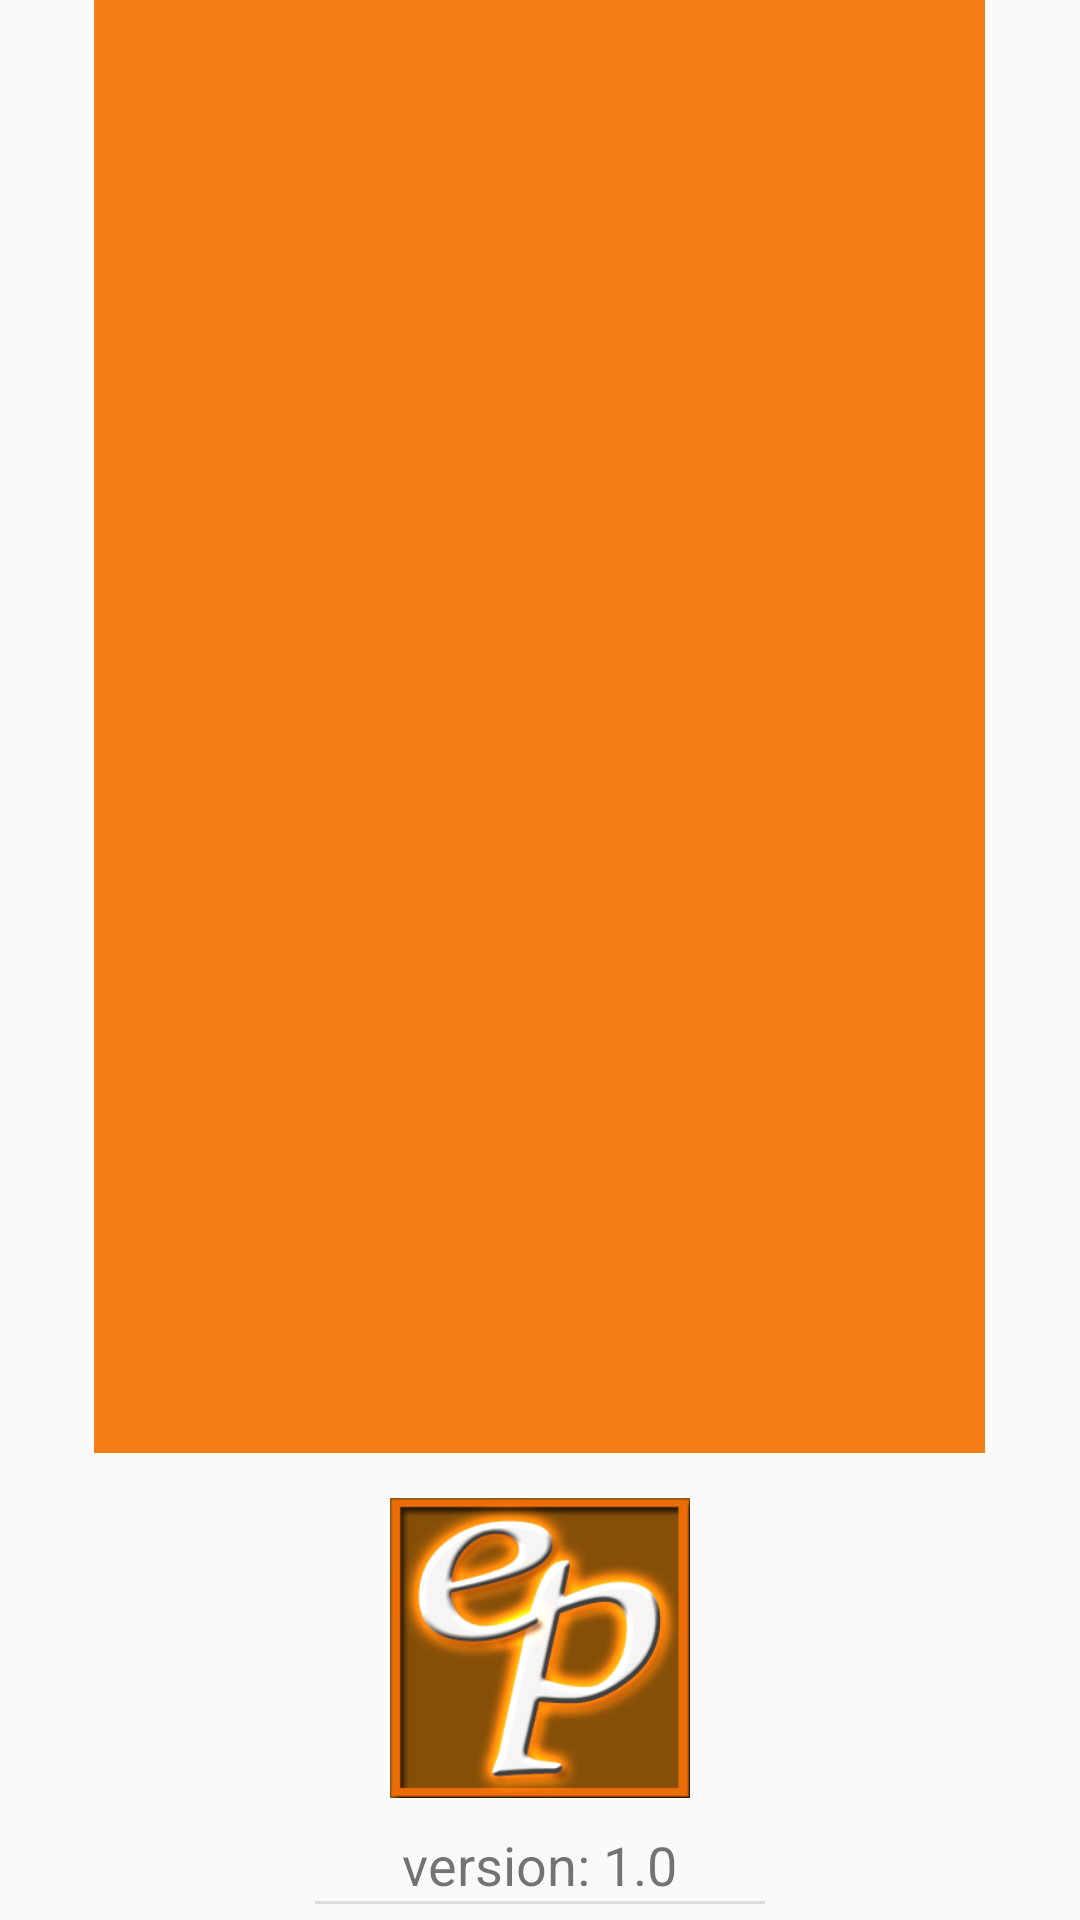

Android layout source for this screen:
<!-- AndroidManifest.xml: application theme AppTheme -->
<!-- res/layout/fragment_about.xml -->
<LinearLayout xmlns:android="http://schemas.android.com/apk/res/android"
    xmlns:tools="http://schemas.android.com/tools"
    android:layout_width="wrap_content"
    android:layout_height="wrap_content"
    android:orientation="vertical"
    android:gravity="center"
    tools:context="com.droid.omega.easepay.AboutFragment"
    android:weightSum="1">

    <TextView
        android:layout_width="297dp"
        android:layout_height="match_parent"
        android:text="About Ease Pay"
        android:textColor="@color/windowBackground"
        android:background="@color/main_btn"
        android:textSize="30sp"
        android:padding="5dp"
        android:layout_gravity="center"
        android:layout_weight="0.22"
        android:textAlignment="center"/>
    <ImageView
        android:layout_width="100dp"
        android:layout_height="100dp"
        android:layout_marginTop="15dp"
        android:src="@drawable/epay_logo_ms_a"/>

    <TextView
        android:layout_width="wrap_content"
        android:layout_height="wrap_content"
        android:layout_marginTop="10dp"
        android:textSize="18sp"
        android:text="version: 1.0"
        />
    <View
        android:layout_width="150dp"
        style="@style/Divider"/>
    <TextView
        android:layout_width="wrap_content"
        android:layout_height="wrap_content"
        android:layout_marginTop="10dp"
        android:text="Developer:"/>
    <TextView
        android:layout_width="wrap_content"
        android:layout_height="wrap_content"
        android:layout_marginTop="2dp"
        android:text="John Bob Ayensu"
        android:textSize="18sp"/>
    <View
        android:layout_width="150dp"
        style="@style/Divider"/>

    <TextView
        android:layout_width="wrap_content"
        android:layout_height="wrap_content"
        android:layout_marginTop="10dp"
        android:text="copyright &#169; 2016"
        android:layout_marginBottom="20dp"/>



</LinearLayout>
<!-- resources referenced by this layout -->
<resources>
  <color name="main_btn">#F57F17</color>
  <color name="windowBackground">#FFFFFF</color>
  <!-- drawable epay_logo_ms_a: png bitmap (drawable, 144544 bytes) -->
  <style name="Divider">
          <item name="android:layout_width">match_parent</item>
          <item name="android:layout_height">1dp</item>
          <item name="android:background">?android:attr/listDivider</item>
      </style>
  <style name="AppTheme" parent="Theme.AppCompat.Light.DarkActionBar">
          
          <item name="colorPrimary">@color/colorPrimary</item>
          <item name="colorPrimaryDark">@color/colorPrimaryDark</item>
          <item name="colorAccent">@color/colorAccent</item>
      </style>
  <color name="colorPrimary">#4e342e</color>
  <color name="colorPrimaryDark">#3e2723</color>
  <color name="colorAccent">#ffa726</color>
</resources>
